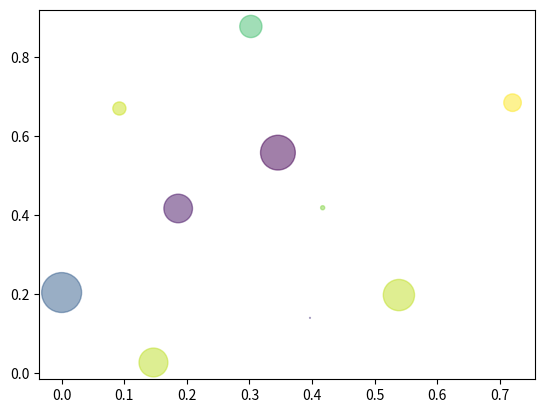

Generate this figure with matplotlib:
import numpy as np
import matplotlib.pyplot as plt
 
np.random.seed(1)
x=np.random.rand(10)
y=np.random.rand(10)
 
colors=np.random.rand(10)
area=(30*np.random.rand(10))**2
 
plt.scatter(x,y,s=area,c=colors,alpha=0.5)
plt.show()
